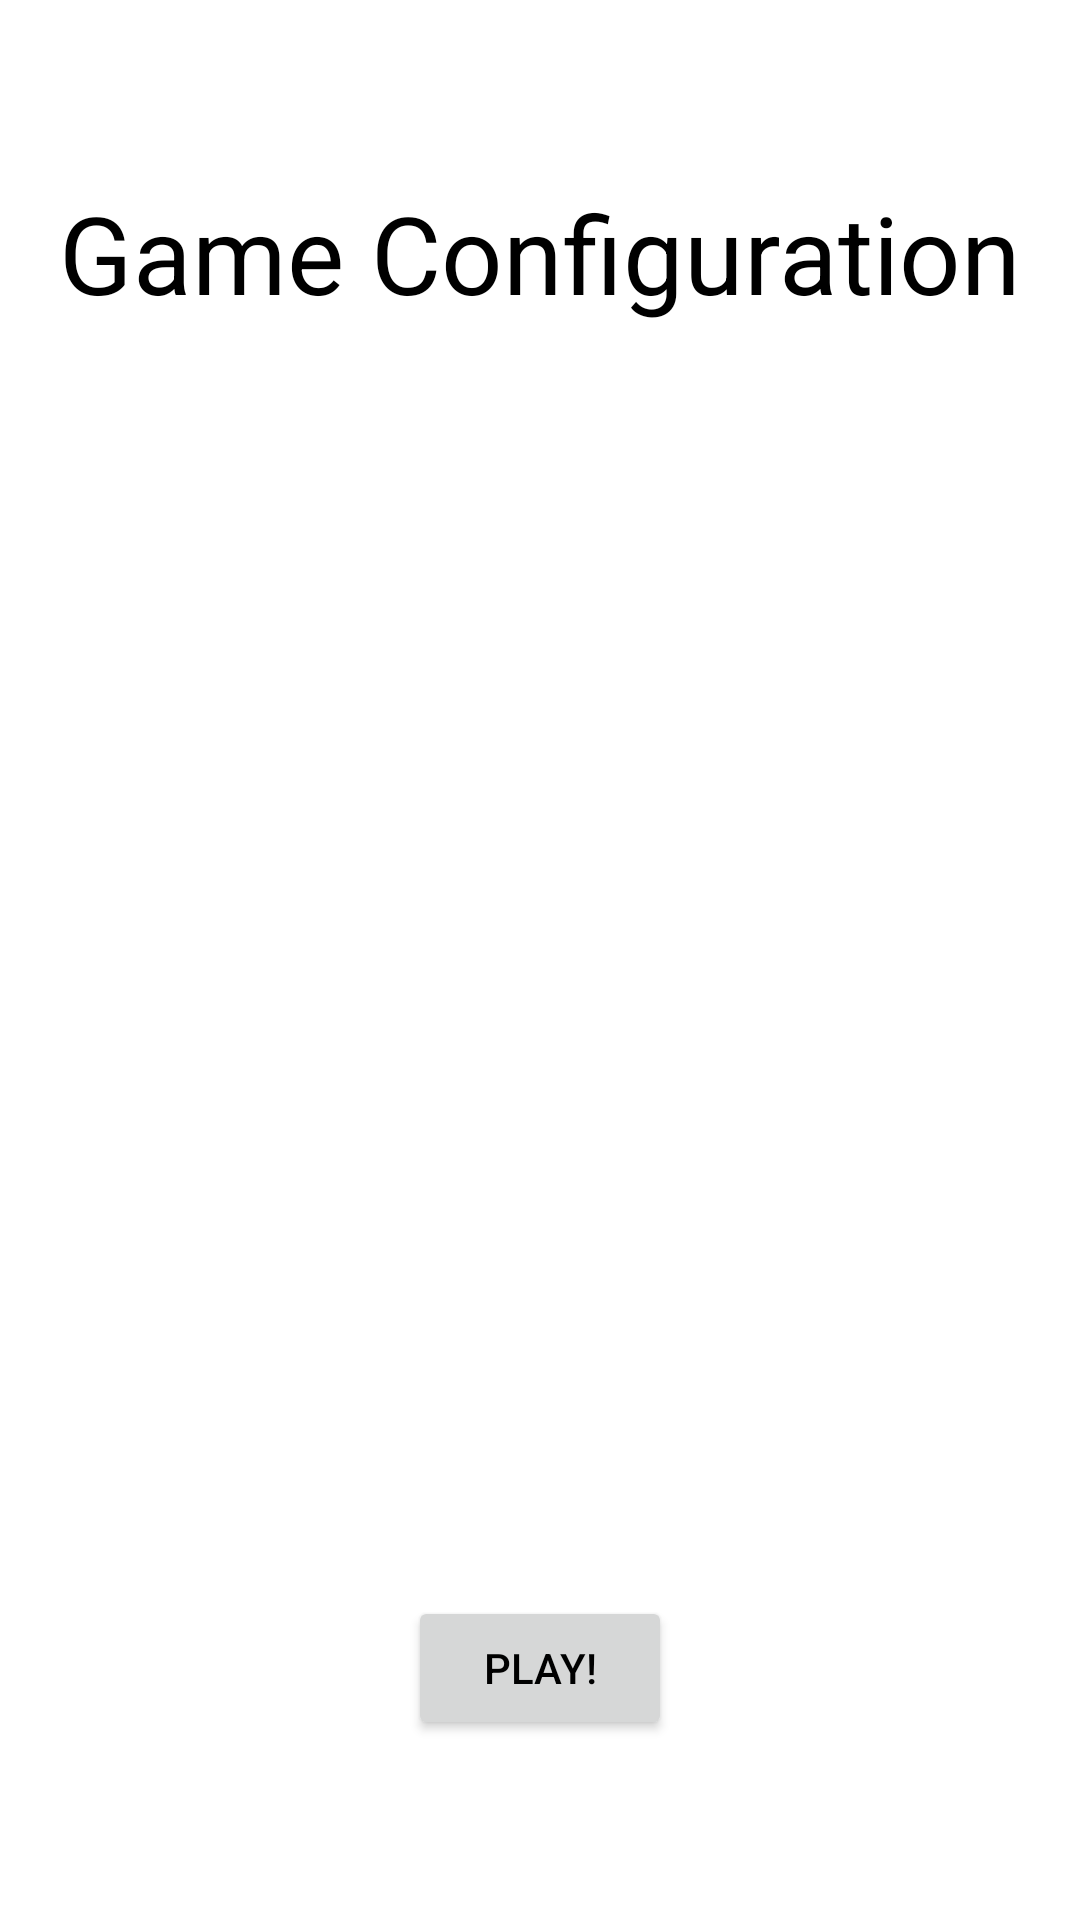

Android layout source for this screen:
<!-- AndroidManifest.xml: application theme Theme.SimonSays -->
<!-- res/layout/config_fragment.xml -->
<?xml version="1.0" encoding="utf-8"?>
<androidx.constraintlayout.widget.ConstraintLayout xmlns:android="http://schemas.android.com/apk/res/android"
    xmlns:app="http://schemas.android.com/apk/res-auto"
    xmlns:tools="http://schemas.android.com/tools"
    android:id="@+id/main"
    android:layout_width="match_parent"
    android:layout_height="match_parent"
    tools:context=".ui.main.ConfigFragment">

    <TextView
        android:id="@+id/fragment_title"
        android:layout_width="wrap_content"
        android:layout_height="wrap_content"
        android:layout_marginTop="60dp"
        android:text="@string/config"
        android:textSize="36sp"
        app:layout_constraintEnd_toEndOf="parent"
        app:layout_constraintStart_toStartOf="parent"
        app:layout_constraintTop_toTopOf="parent" />

    <Button
        android:id="@+id/play_button"
        android:layout_width="wrap_content"
        android:layout_height="wrap_content"
        android:layout_marginBottom="60dp"
        android:text="@string/play"
        app:layout_constraintBottom_toBottomOf="parent"
        app:layout_constraintEnd_toEndOf="parent"
        app:layout_constraintStart_toStartOf="parent" />

</androidx.constraintlayout.widget.ConstraintLayout>
<!-- resources referenced by this layout -->
<resources>
  <string name="config">Game Configuration</string>
  <string name="play">Play!</string>
  <style name="Theme.SimonSays" parent="Theme.MaterialComponents.DayNight.NoActionBar">
          
          <item name="colorPrimary">@color/black</item>
          <item name="colorPrimaryVariant">@color/purple_700</item>
          <item name="colorOnPrimary">@color/white</item>
          
          <item name="colorSecondary">@color/teal_200</item>
          <item name="colorSecondaryVariant">@color/teal_700</item>
          <item name="colorOnSecondary">@color/black</item>
          
          <item name="android:statusBarColor" tools:targetApi="l">?attr/colorPrimaryVariant</item>
          
          <item name="android:windowBackground">@color/white</item>
          <item name="android:textColor">@color/black</item>
      </style>
  <!-- not gathered from this repository: default colours our renderer supplied (Android Studio template values) -->
  <color name="purple_700">#FF3700B3</color>
  <color name="teal_200">#FF03DAC5</color>
  <color name="teal_700">#FF018786</color>
  <color name="black">#FF000000</color>
  <color name="white">#FFFFFFFF</color>
</resources>
